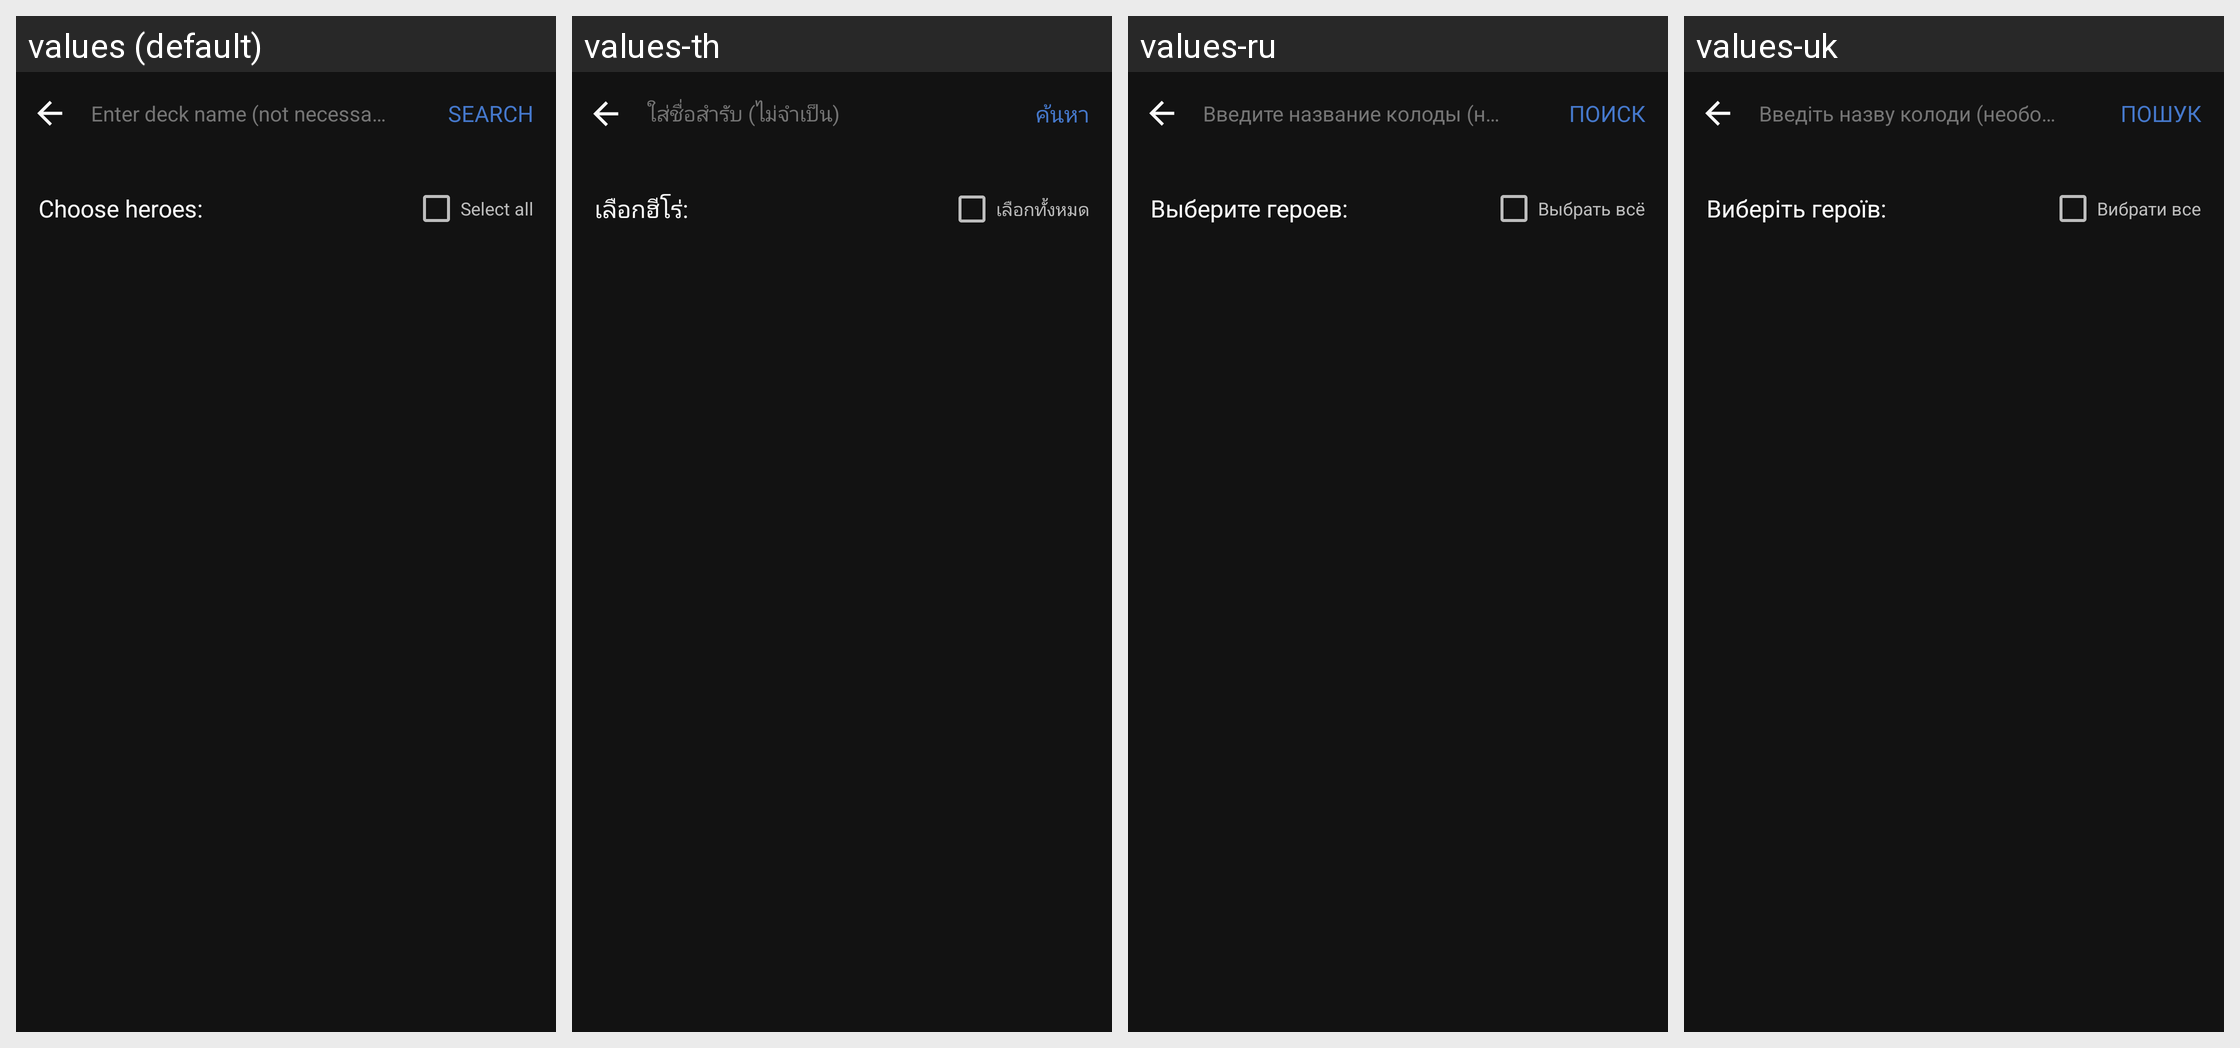

Here is an Android app screen in its default locale and in the app's own translations. Write out the translated-string differences for the strings that appear on this screen.
Android screen res/layout/dialog_filter.xml rendered under 4 locales, left to right: values (default), values-th, values-ru, values-uk. Device: Nexus 5 (rendered at 1080×1920; each locale shown at half size, 540×960, under a caption strip naming it); theme AppTheme.
Other locales in the repository, not shown: values-de, values-es, values-fr, values-in, values-it, values-ja, values-ko, values-pl, values-pt, values-zh.
Strings drawn on this screen, with the default value and each locale's value (text and hints the layout hard-codes, and strings that could not be matched under every locale, appear in the picture but are not listed):

enter_deck_name_here
  values: Enter deck name (not necessarily)
  values-th: ใส่ชื่อสำรับ (ไม่จำเป็น)
  values-ru: Введите название колоды (не обязательно)
  values-uk: Введіть назву колоди (необов’язково)

search
  values: Search
  values-th: ค้นหา
  values-ru: Поиск
  values-uk: Пошук

choose_heroes
  values: Choose heroes:
  values-th: เลือกฮีโร่:
  values-ru: Выберите героев:
  values-uk: Виберіть героїв:

select_all
  values: Select all
  values-th: เลือกทั้งหมด
  values-ru: Выбрать всё
  values-uk: Вибрати все
